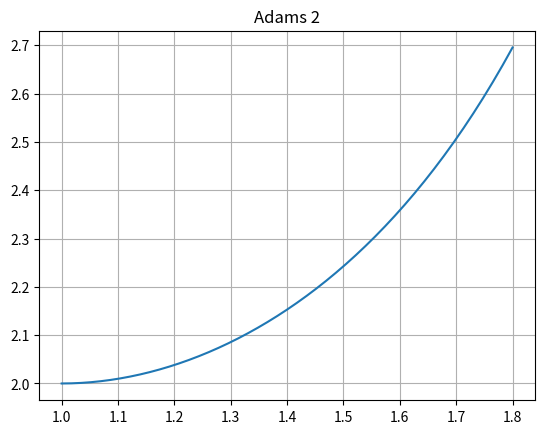

Reproduce this figure in Python.
#!/usr/bin/env python
# -*- coding: utf-8 -*-


import math
import matplotlib.pyplot as plt


def ab2(f, y0, a, b, n):
    X = [0] * (n + 1)
    Y = [0] * (n + 1)
    h = (b - a) / float(n)
    X[0] = x = a
    Y[0] = y = y0
    _y = y + (3 * f(x, y) - f(x, y)) * h / 2
    y = y + (f(x, y) + f(x + h, _y)) * h / 2
    x += h
    X[1] = x
    Y[1] = y
    for i in range(2, n + 1):
        yf = y
        yf += (3 * f(X[i - 1], Y[i - 1])) * h / 2
        yf -= f(X[i - 2], Y[i - 2]) * h / 2
        y = y + (f(X[i - 1], Y[i - 1]) + f(x + h, yf)) * h / 2
        x += h
        X[i] = x
        Y[i] = y
    return X, Y


def fd(x, y):
    return (x * y**2 - 2 * y) / (2 * x)


def f(x):
    return 2 / (x - x * math.log(x))


if __name__ == '__main__':
    y0 = 2
    a = 1
    b = 1.8
    n = 46
    X, Y = ab2(fd, y0, a, b, n)
    for x, y in list(zip(X, Y)):
        print("x: {x:.6f}   y: {y:.6f}  error: {error:.6f}".format(x=x, y=y, error=abs(y - f(x))))

    plt.title('Adams 2')
    plt.grid(True)
    plt.plot(X, Y)
    plt.show()
